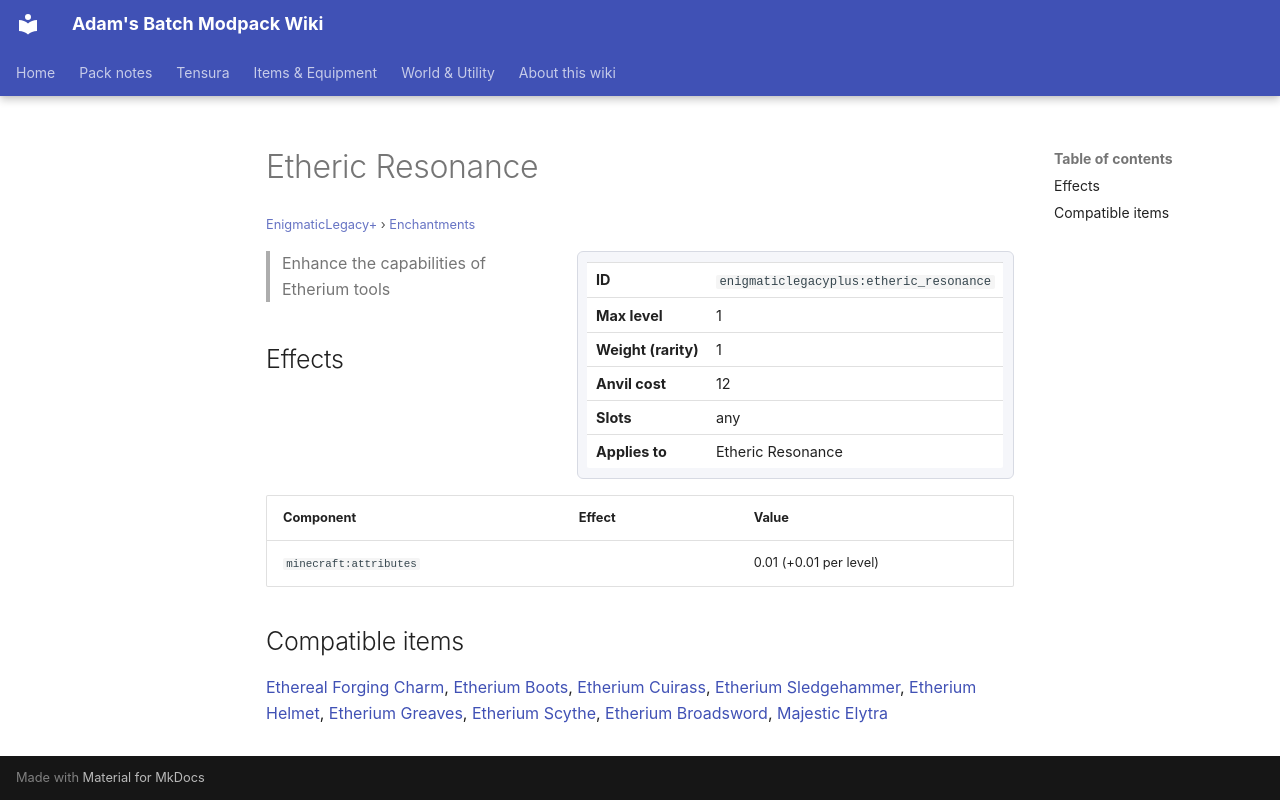

repository: Proteus-Nell/Adams-Batch-MC-Modpack-Wiki · page: enigmatic-legacy-plus/enchantments/etheric-resonance/index.html · generator: mkdocs

# Etheric Resonance

<small>[EnigmaticLegacy+](../index.md) &rsaquo; [Enchantments](index.md)</small>

<div class="infobox" markdown>

| | |
|---|---|
| **ID** | `enigmaticlegacyplus:etheric_resonance` |
| **Max level** | 1 |
| **Weight (rarity)** | 1 |
| **Anvil cost** | 12 |
| **Slots** | any |
| **Applies to** | Etheric Resonance |

</div>

> Enhance the capabilities of Etherium tools

## Effects

| Component | Effect | Value |
|---|---|---|
| `minecraft:attributes` |  | 0.01 (+0.01 per level) |

## Compatible items

[Ethereal Forging Charm](../items/charms/ethereal-forging-charm.md), [Etherium Boots](../items/etherium/etherium-boots.md), [Etherium Cuirass](../items/etherium/etherium-chestplate.md), [Etherium Sledgehammer](../items/etherium/etherium-hammer.md), [Etherium Helmet](../items/etherium/etherium-helmet.md), [Etherium Greaves](../items/etherium/etherium-leggings.md), [Etherium Scythe](../items/etherium/etherium-scythe.md), [Etherium Broadsword](../items/etherium/etherium-sword.md), [Majestic Elytra](../items/tools/majestic-elytra.md)
